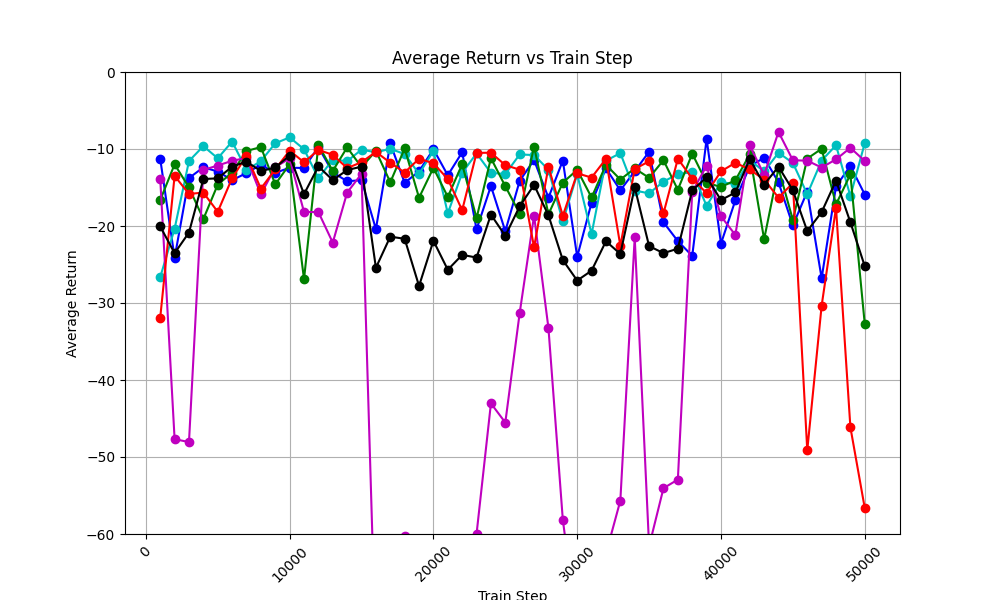

Data behind this chart, as committed beside it:
train_step, avg_return_0, avg_return_1, avg_return_2, avg_return_3, avg_return_4, avg_of_avg_returns
1000, -11.27, -26.65, -16.64, -13.85, -31.91, -20.06
2000, -24.14, -20.35, -11.99, -47.68, -13.49, -23.53
3000, -13.78, -11.56, -15, -48.06, -15.83, -20.84
4000, -12.38, -9.628, -19.09, -12.72, -15.67, -13.9
5000, -12.92, -11.21, -14.63, -12.15, -18.16, -13.81
6000, -14.05, -9.033, -13.06, -11.53, -13.78, -12.29
7000, -13.13, -12.72, -10.26, -11.16, -10.87, -11.63
8000, -12.04, -11.57, -9.75, -15.9, -15.14, -12.88
9000, -13.1, -9.26, -14.58, -12.36, -12.64, -12.39
10000, -12.43, -8.492, -11.99, -11.22, -10.21, -10.87
11000, -12.46, -10.03, -26.92, -18.18, -11.73, -15.86
12000, -9.747, -13.79, -9.474, -18.19, -10.12, -12.26
13000, -13.05, -11.38, -12.84, -22.16, -10.75, -14.04
14000, -14.18, -11.58, -9.791, -15.66, -12.49, -12.74
15000, -14.05, -10.09, -12.37, -13.22, -11.71, -12.29
16000, -20.4, -10.43, -10.22, -75.7, -10.38, -25.43
17000, -9.279, -9.98, -14.33, -61.55, -11.79, -21.39
18000, -14.4, -10.66, -9.929, -60.27, -13.05, -21.66
19000, -12.89, -13.23, -16.33, -85.22, -11.26, -27.79
20000, -10.03, -10.26, -12.44, -65, -11.86, -21.92
21000, -13.41, -18.37, -16.22, -66.54, -13.89, -25.69
22000, -10.43, -13.1, -11.98, -65.28, -17.95, -23.75
23000, -20.44, -10.57, -18.98, -59.99, -10.5, -24.1
24000, -14.8, -13.1, -11.19, -43.03, -10.48, -18.52
25000, -20.68, -13.25, -14.84, -45.52, -12.1, -21.28
26000, -14.13, -10.71, -18.38, -31.28, -12.69, -17.44
27000, -11.44, -10.79, -9.679, -18.65, -22.77, -14.66
28000, -16.33, -12.7, -18.48, -33.26, -12.3, -18.61
29000, -11.51, -19.41, -14.37, -58.16, -18.67, -24.42
30000, -24, -13.26, -12.71, -72.29, -13.16, -27.08
31000, -16.96, -21.04, -16.3, -60.98, -13.71, -25.8
32000, -12.51, -11.51, -12.05, -62.55, -11.28, -21.98
33000, -15.37, -10.54, -13.96, -55.67, -22.58, -23.62
34000, -12.89, -15.39, -12.53, -21.48, -12.6, -14.98
35000, -10.36, -15.76, -13.74, -61.59, -11.6, -22.61
36000, -19.51, -14.23, -11.45, -54.05, -18.37, -23.52
37000, -21.96, -13.27, -15.3, -52.93, -11.27, -22.95
38000, -23.88, -13.01, -10.6, -15.58, -13.85, -15.38
39000, -8.686, -17.39, -14.38, -12.17, -15.73, -13.67
40000, -22.28, -14.3, -14.94, -18.74, -12.9, -16.63
41000, -16.66, -14.57, -14.06, -21.16, -11.79, -15.65
42000, -12.22, -11.44, -10.71, -9.536, -12.66, -11.31
43000, -11.14, -12.92, -21.73, -13.36, -13.98, -14.63
44000, -14.33, -10.49, -12.52, -7.788, -16.31, -12.29
45000, -19.93, -11.81, -19.22, -11.46, -14.42, -15.37
46000, -15.52, -15.87, -11.25, -11.51, -49.14, -20.66
47000, -26.78, -11.49, -9.969, -12.41, -30.35, -18.2
48000, -14.85, -9.517, -17.2, -11.34, -17.64, -14.11
49000, -12.19, -16.12, -13.3, -9.846, -46.14, -19.52
50000, -15.91, -9.231, -32.75, -11.56, -56.64, -25.22
